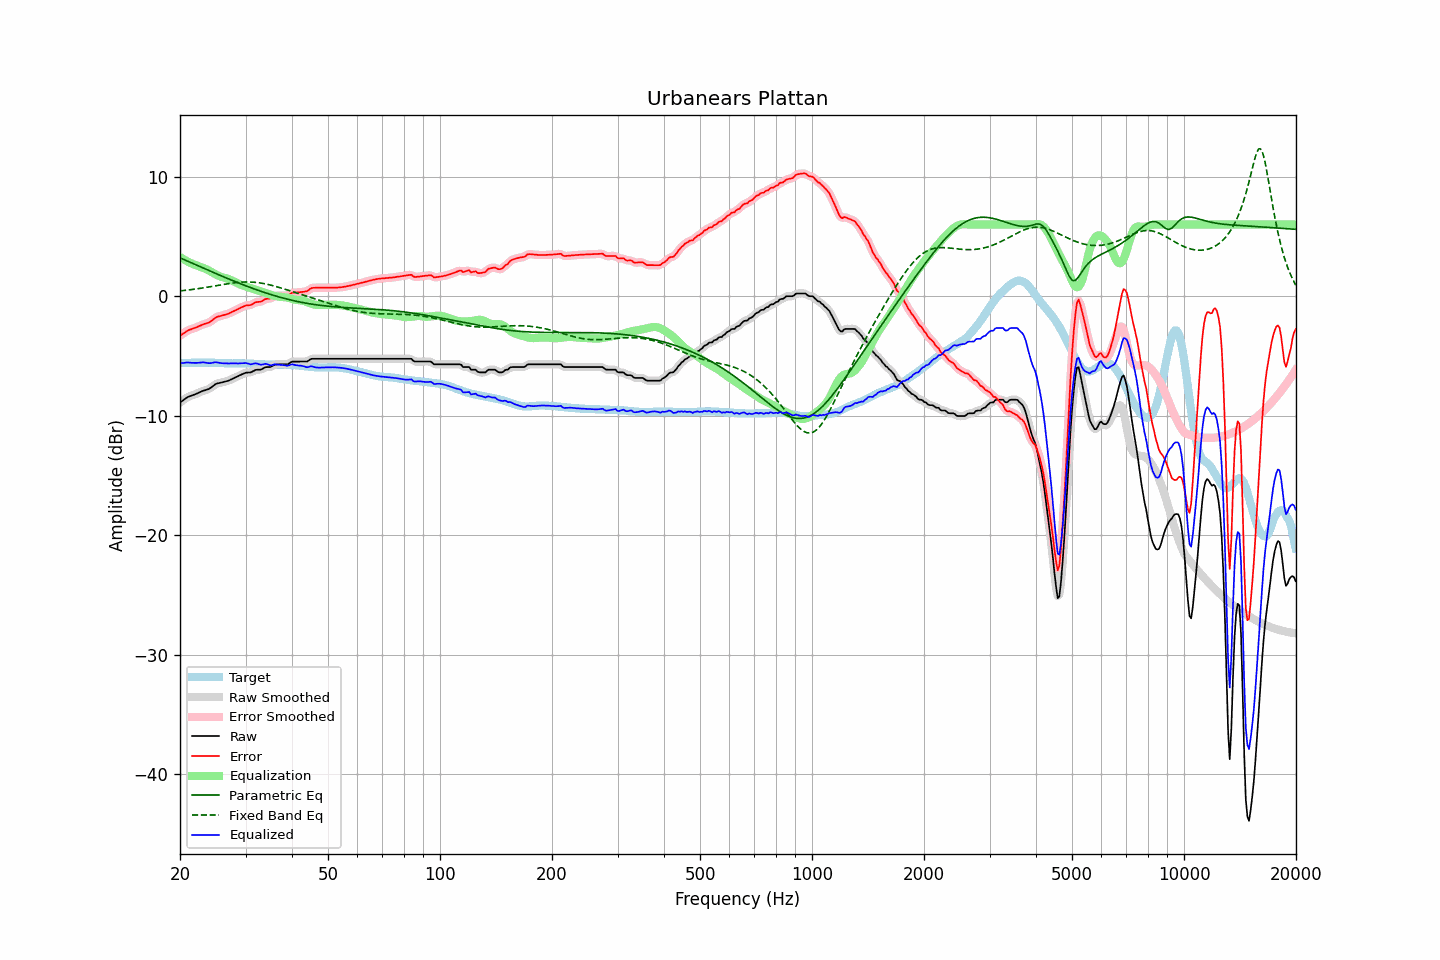

Source data for this figure (header and first rows):
frequency, raw, error, smoothed, error_smoothed, equalization, parametric_eq, fixed_band_eq, equalized_raw, equalized_smoothed, target
20.00, -8.88, -3.30, -8.89, -3.31, 3.28, 3.21, 0.45, -5.60, -5.61, -5.58
20.20, -8.79, -3.21, -8.79, -3.21, 3.20, 3.16, 0.46, -5.60, -5.59, -5.58
20.40, -8.69, -3.11, -8.69, -3.11, 3.11, 3.10, 0.47, -5.58, -5.58, -5.58
20.61, -8.61, -3.03, -8.60, -3.02, 3.03, 3.04, 0.49, -5.57, -5.56, -5.57
20.81, -8.50, -2.93, -8.51, -2.93, 2.96, 2.98, 0.51, -5.54, -5.55, -5.57
21.02, -8.42, -2.85, -8.43, -2.86, 2.89, 2.92, 0.52, -5.54, -5.54, -5.57
21.23, -8.37, -2.80, -8.37, -2.80, 2.82, 2.86, 0.54, -5.55, -5.55, -5.57
21.44, -8.32, -2.76, -8.32, -2.75, 2.76, 2.80, 0.56, -5.57, -5.57, -5.56
21.66, -8.27, -2.71, -8.28, -2.71, 2.70, 2.74, 0.57, -5.57, -5.58, -5.57
21.87, -8.23, -2.67, -8.23, -2.66, 2.65, 2.68, 0.59, -5.59, -5.58, -5.57
22.09, -8.17, -2.61, -8.17, -2.61, 2.59, 2.62, 0.61, -5.58, -5.58, -5.57
22.31, -8.11, -2.56, -8.12, -2.55, 2.54, 2.56, 0.63, -5.57, -5.57, -5.56
22.54, -8.05, -2.49, -8.05, -2.49, 2.50, 2.50, 0.65, -5.56, -5.56, -5.57
22.76, -7.99, -2.44, -7.99, -2.43, 2.45, 2.44, 0.67, -5.55, -5.54, -5.56
22.99, -7.92, -2.37, -7.93, -2.37, 2.40, 2.39, 0.69, -5.53, -5.54, -5.56
23.22, -7.88, -2.33, -7.88, -2.33, 2.34, 2.33, 0.71, -5.54, -5.54, -5.56
23.45, -7.84, -2.29, -7.84, -2.29, 2.29, 2.27, 0.74, -5.56, -5.56, -5.56
23.69, -7.80, -2.25, -7.80, -2.25, 2.22, 2.21, 0.76, -5.58, -5.58, -5.56
23.92, -7.75, -2.20, -7.75, -2.19, 2.15, 2.15, 0.78, -5.60, -5.60, -5.55
24.16, -7.67, -2.11, -7.67, -2.11, 2.08, 2.09, 0.80, -5.60, -5.59, -5.56
24.40, -7.57, -2.01, -7.57, -2.01, 2.00, 2.03, 0.83, -5.57, -5.57, -5.56
24.65, -7.47, -1.91, -7.47, -1.90, 1.92, 1.98, 0.85, -5.55, -5.55, -5.56
24.89, -7.36, -1.79, -7.38, -1.81, 1.85, 1.92, 0.87, -5.52, -5.53, -5.57
25.14, -7.30, -1.73, -7.31, -1.74, 1.77, 1.86, 0.90, -5.53, -5.54, -5.57
25.39, -7.27, -1.69, -7.27, -1.69, 1.71, 1.80, 0.92, -5.56, -5.56, -5.58
25.65, -7.24, -1.66, -7.24, -1.66, 1.66, 1.75, 0.94, -5.59, -5.59, -5.58
25.91, -7.21, -1.62, -7.21, -1.62, 1.61, 1.69, 0.97, -5.60, -5.60, -5.59
26.16, -7.18, -1.59, -7.18, -1.58, 1.57, 1.63, 0.99, -5.61, -5.61, -5.60
26.43, -7.14, -1.54, -7.15, -1.54, 1.53, 1.57, 1.01, -5.61, -5.61, -5.61
26.69, -7.10, -1.50, -7.11, -1.51, 1.49, 1.52, 1.03, -5.61, -5.62, -5.61
26.96, -7.07, -1.47, -7.06, -1.46, 1.45, 1.46, 1.05, -5.63, -5.62, -5.61
27.23, -7.01, -1.41, -7.01, -1.40, 1.39, 1.41, 1.07, -5.62, -5.62, -5.61
27.50, -6.94, -1.33, -6.95, -1.34, 1.33, 1.35, 1.09, -5.61, -5.62, -5.62
27.77, -6.88, -1.26, -6.88, -1.27, 1.27, 1.30, 1.11, -5.61, -5.61, -5.62
28.05, -6.82, -1.21, -6.82, -1.21, 1.21, 1.24, 1.13, -5.61, -5.61, -5.61
28.33, -6.75, -1.14, -6.76, -1.14, 1.14, 1.19, 1.14, -5.61, -5.62, -5.61
28.62, -6.69, -1.08, -6.69, -1.08, 1.07, 1.13, 1.16, -5.62, -5.62, -5.61
28.90, -6.62, -1.01, -6.63, -1.01, 1.01, 1.08, 1.17, -5.62, -5.62, -5.61
29.19, -6.56, -0.95, -6.56, -0.95, 0.95, 1.03, 1.18, -5.61, -5.61, -5.61
29.48, -6.50, -0.89, -6.50, -0.88, 0.90, 0.97, 1.19, -5.60, -5.60, -5.62
29.78, -6.44, -0.83, -6.44, -0.82, 0.85, 0.92, 1.19, -5.59, -5.59, -5.62
30.08, -6.39, -0.77, -6.41, -0.78, 0.81, 0.87, 1.19, -5.59, -5.60, -5.63
30.38, -6.38, -0.75, -6.39, -0.76, 0.76, 0.82, 1.20, -5.62, -5.63, -5.63
30.68, -6.38, -0.75, -6.38, -0.75, 0.72, 0.77, 1.19, -5.67, -5.66, -5.63
30.99, -6.37, -0.73, -6.36, -0.72, 0.67, 0.72, 1.19, -5.70, -5.68, -5.64
31.30, -6.30, -0.66, -6.30, -0.66, 0.64, 0.67, 1.18, -5.67, -5.67, -5.64
31.61, -6.23, -0.58, -6.24, -0.58, 0.60, 0.62, 1.17, -5.63, -5.64, -5.65
31.93, -6.16, -0.51, -6.18, -0.52, 0.56, 0.57, 1.16, -5.61, -5.62, -5.66
32.24, -6.14, -0.48, -6.15, -0.48, 0.51, 0.52, 1.15, -5.63, -5.64, -5.67
32.57, -6.14, -0.46, -6.14, -0.47, 0.46, 0.48, 1.13, -5.68, -5.68, -5.68
32.89, -6.14, -0.46, -6.13, -0.45, 0.41, 0.43, 1.11, -5.73, -5.72, -5.68
33.22, -6.09, -0.41, -6.08, -0.40, 0.37, 0.38, 1.09, -5.72, -5.71, -5.68
33.55, -6.02, -0.33, -6.02, -0.33, 0.33, 0.34, 1.06, -5.69, -5.69, -5.69
33.89, -5.94, -0.24, -5.96, -0.26, 0.29, 0.30, 1.04, -5.65, -5.67, -5.71
34.23, -5.92, -0.22, -5.93, -0.22, 0.25, 0.25, 1.01, -5.68, -5.69, -5.71
34.57, -5.92, -0.20, -5.92, -0.20, 0.20, 0.21, 0.98, -5.73, -5.73, -5.72
34.92, -5.92, -0.20, -5.91, -0.18, 0.14, 0.17, 0.95, -5.78, -5.76, -5.72
35.27, -5.86, -0.14, -5.86, -0.13, 0.10, 0.12, 0.91, -5.77, -5.76, -5.72
35.62, -5.78, -0.06, -5.79, -0.06, 0.06, 0.08, 0.88, -5.73, -5.74, -5.73
35.97, -5.71, 0.03, -5.73, 0.00, 0.02, 0.04, 0.84, -5.69, -5.71, -5.74
... 635 more rows
